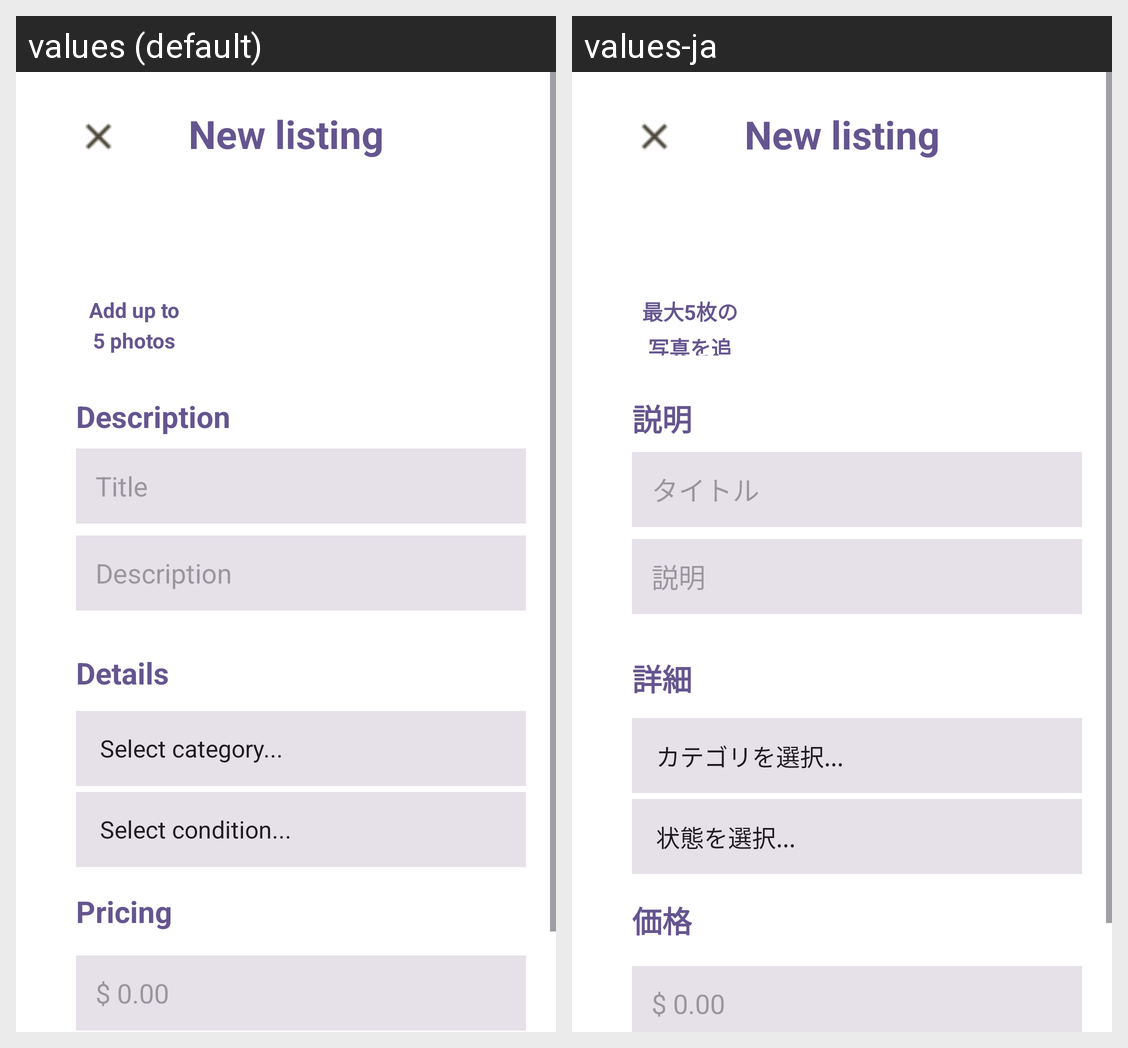

Strings drawn on this Android screen and how each of the app's shown locales translates them:
Android screen res/layout/activity_list_item.xml rendered under 2 locales, left to right: values (default), values-ja. Device: Nexus 5 (rendered at 1080×1920; each locale shown at half size, 540×960, under a caption strip naming it); theme Theme.JustMovein.
Strings drawn on this screen, with the default value and each locale's value (text and hints the layout hard-codes, and strings that could not be matched under every locale, appear in the picture but are not listed):

add_up_to_5
  values: Add up to 5 photos
  values-ja: 最大5枚の写真を追加

description_title
  values: Description
  values-ja: 説明

item_title_hint
  values: Title
  values-ja: タイトル

item_description_hint
  values: Description
  values-ja: 説明

detail_title
  values: Details
  values-ja: 詳細

price_title
  values: Pricing
  values-ja: 価格
